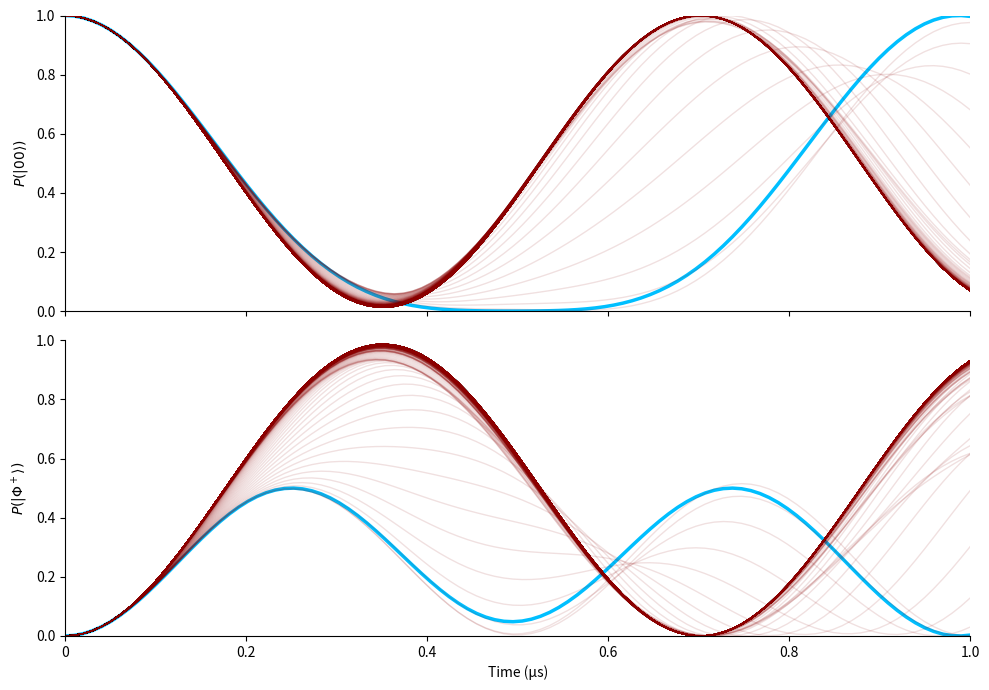

This chart was generated by the following Python code:
#Solves the time independent Schrodinger equation for system with a given Hamiltonian and initial state. It calculates the time evolution of the state and plots the probability of being in the first state as a function of time.

### LIBRARIES ###

import numpy as np
from scipy import constants
import matplotlib.pyplot as plt


### CONSTANTS ###

hbar = constants.hbar

### INPUTS ###

ohm = 2 * np.pi * 10**6         #rabi frequency

delta = 10**6                   #detuning

phase = 0    

voltages = 2 * np.pi * np.linspace(0, 100e6, 500)      

time = np.linspace(0, 1e-6, 100) #time array

psi_0 = np.array([1, 0, 0, 0], dtype=complex) #initial state


def main():

    P_0 = {} #dict to store probabilities for each voltage
    P_b = {} #dict to store probabilities for each voltage for bell

    for v in voltages:

        p_0 = [] #list to store probabilities for each time step
        p_b = [] #list to store probabilities for each time step for bell

        R, R_dagger, E1, E2, E3, E4 = eigen(v) #get eigenvectors and eigenvalues

        for t in time:

            D = np.array([  [np.exp(-1j*E1*t/hbar), 0, 0, 0],
                            [0, np.exp(-1j*E2*t/hbar), 0, 0],
                            [0, 0, np.exp(-1j*E3*t/hbar), 0],
                            [0, 0, 0, np.exp(-1j*E4*t/hbar)]    ]) #diagonal matrix of time evolution
            
            psi_t = np.dot(R, np.dot(D, np.dot(R_dagger, psi_0))) #time evolution of the state

            c1 = psi_t[0] #coefficient of state 1

            bell = 1/np.sqrt(2) * (np.array([0, 1, 1, 0], dtype=complex)) #bell state

            p_0.append(np.abs(c1)**2) #append probability to list
            p_b.append(np.abs(np.vdot(bell, psi_t))**2) #append probability to list for bell state

        P_0[v] = p_0 #append list to dictionary
        P_b[v] = p_b #append list to dictionary for bell state

    #Now we have a dictionary with keys as voltages and values as lists of probabilities. 
    #We can now plot the probabilities for each voltage.

    give_plot(P_0, P_b, "time_independant.png")

def eigen(V):

    H = hbar/2 * np.array([ [2*delta, ohm*np.exp(-1j*phase), ohm*np.exp(-1j*phase), 0], 
                            [ohm*np.exp(1j*phase), 0, 0, ohm*np.exp(-1j*phase)], 
                            [ohm*np.exp(1j*phase), 0, 0, ohm*np.exp(-1j*phase)], 
                            [0, ohm*np.exp(1j*phase), ohm*np.exp(1j*phase), -2*delta+2*V]]) #Hamiltonian

    eigenvalues, eigenvectors = np.linalg.eigh(H) #eigenvalues and eigenvectors of the Hamiltonian

    E1, E2, E3, E4 = eigenvalues #assigning eigenvalues to variables

    R = eigenvectors #eigenvector matrix

    R_dagger = np.conjugate(R.T) #conjugate transpose of the eigenvector matrix

    return R, R_dagger, E1, E2, E3, E4

def give_plot(P_0, P_b, file_name):

    fig, (ax1, ax2) = plt.subplots(2, 1, figsize=(10, 7), sharex=True)

    # Plot probability of |00>
    for v in P_0.keys():
        if v == 0:
            ax1.plot(time, P_0[v], color='deepskyblue',
                     linewidth=2.5, label='V = 0')
        else:
            ax1.plot(time, P_0[v], color='darkred',
                     alpha=0.12, linewidth=1)

    # Plot probability of Bell state
    for v in P_b.keys():
        if v == 0:
            ax2.plot(time, P_b[v], color='deepskyblue',
                     linewidth=2.5, label='V = 0')
        else:
            ax2.plot(time, P_b[v], color='darkred',
                     alpha=0.12, linewidth=1)

    # Labels and titles
    ax1.set_ylabel(r'$P(|00\rangle)$')
    ax2.set_ylabel(r'$P(|\Phi^+\rangle)$')
    ax2.set_xlabel('Time (µs)')

    # Axes
    for ax in (ax1, ax2):
        ax.set_ylim(0, 1)
        ax.set_xlim(0, 1e-6)
        ax.spines['top'].set_visible(False)
        ax.spines['right'].set_visible(False)

    # Convert time axis from seconds to microseconds
    ax2.set_xlabel('Time (µs)')
    ax2.set_xticks([0, 0.2e-6, 0.4e-6, 0.6e-6, 0.8e-6, 1e-6])
    ax2.set_xticklabels(['0', '0.2', '0.4', '0.6', '0.8', '1.0'])

    fig.tight_layout()
    plt.savefig(file_name, dpi=300, bbox_inches='tight')
    plt.show()




if __name__ == "__main__":
    main()
